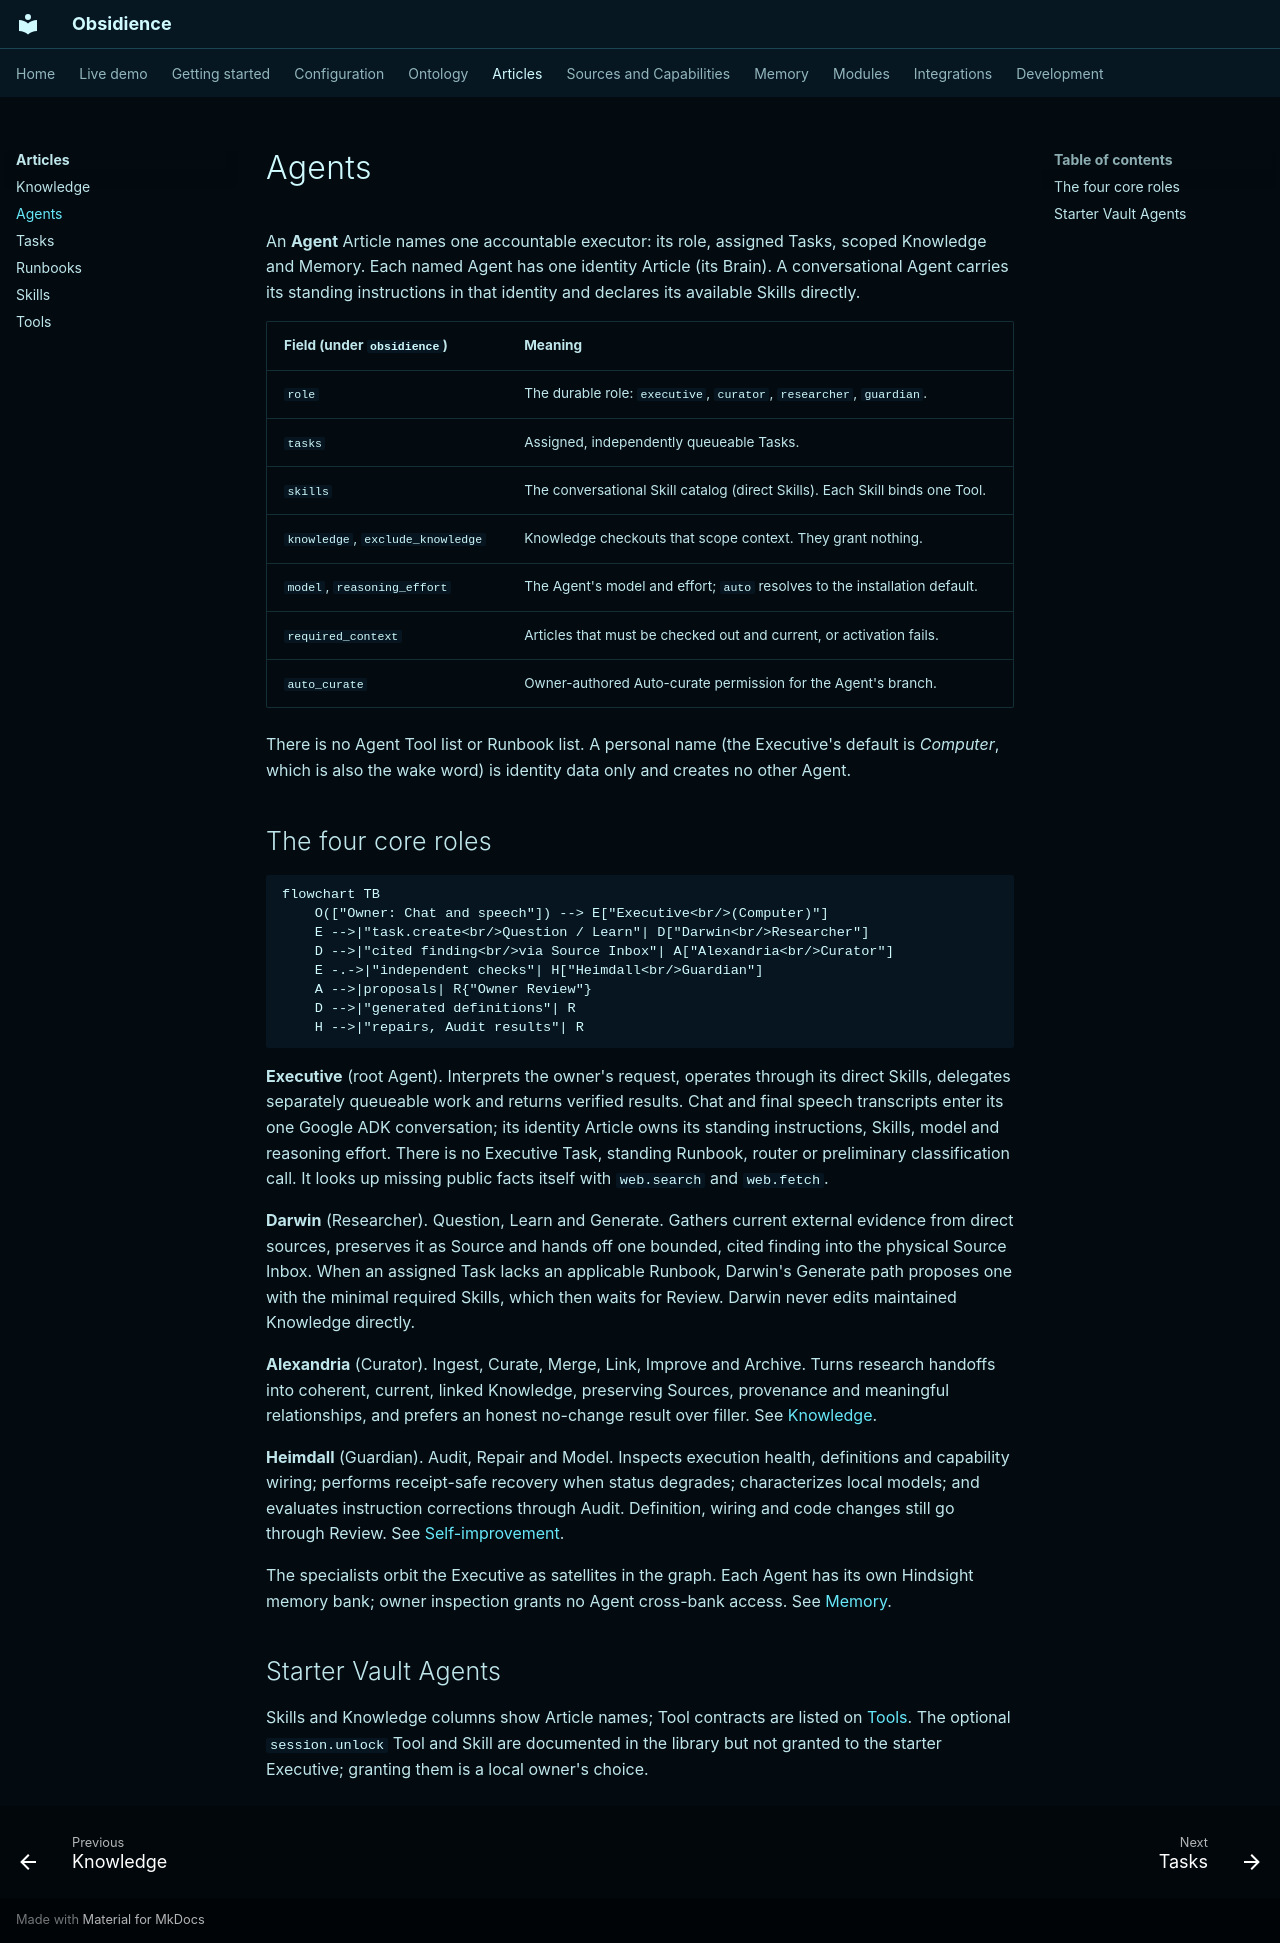

repository: Resource-Hacker/obsidience · page: articles/agents/index.html · generator: mkdocs

# Agents

An **Agent** Article names one accountable executor: its role, assigned Tasks,
scoped Knowledge and Memory. Each named Agent has one identity Article (its
Brain). A conversational Agent carries its standing instructions in that
identity and declares its available Skills directly.

| Field (under `obsidience`) | Meaning |
| --- | --- |
| `role` | The durable role: `executive`, `curator`, `researcher`, `guardian`. |
| `tasks` | Assigned, independently queueable Tasks. |
| `skills` | The conversational Skill catalog (direct Skills). Each Skill binds one Tool. |
| `knowledge`, `exclude_knowledge` | Knowledge checkouts that scope context. They grant nothing. |
| `model`, `reasoning_effort` | The Agent's model and effort; `auto` resolves to the installation default. |
| `required_context` | Articles that must be checked out and current, or activation fails. |
| `auto_curate` | Owner-authored Auto-curate permission for the Agent's branch. |

There is no Agent Tool list or Runbook list. A personal name (the Executive's
default is *Computer*, which is also the wake word) is identity data only and
creates no other Agent.

## The four core roles

```mermaid
flowchart TB
    O(["Owner: Chat and speech"]) --> E["Executive<br/>(Computer)"]
    E -->|"task.create<br/>Question / Learn"| D["Darwin<br/>Researcher"]
    D -->|"cited finding<br/>via Source Inbox"| A["Alexandria<br/>Curator"]
    E -.->|"independent checks"| H["Heimdall<br/>Guardian"]
    A -->|proposals| R{"Owner Review"}
    D -->|"generated definitions"| R
    H -->|"repairs, Audit results"| R
```

**Executive** (root Agent). Interprets the owner's request, operates through
its direct Skills, delegates separately queueable work and returns verified
results. Chat and final speech transcripts enter its one Google ADK
conversation; its identity Article owns its standing instructions, Skills,
model and reasoning effort. There is no Executive Task, standing Runbook,
router or preliminary classification call. It looks up missing public facts
itself with `web.search` and `web.fetch`.

**Darwin** (Researcher). Question, Learn and Generate. Gathers current
external evidence from direct sources, preserves it as Source and hands off one
bounded, cited finding into the physical Source Inbox. When an assigned Task
lacks an applicable Runbook, Darwin's Generate path proposes one with the
minimal required Skills, which then waits for Review. Darwin never edits
maintained Knowledge directly.

**Alexandria** (Curator). Ingest, Curate, Merge, Link, Improve and Archive.
Turns research handoffs into coherent, current, linked Knowledge, preserving
Sources, provenance and meaningful relationships, and prefers an honest
no-change result over filler. See [Knowledge](knowledge.md#maintenance).

**Heimdall** (Guardian). Audit, Repair and Model. Inspects execution health,
definitions and capability wiring; performs receipt-safe recovery when status
degrades; characterizes local models; and evaluates instruction corrections
through Audit. Definition, wiring and code changes still go through Review. See
[Self-improvement](../modules/harness/self-improvement.md).

The specialists orbit the Executive as satellites in the graph. Each Agent has
its own Hindsight memory bank; owner inspection grants no Agent cross-bank
access. See [Memory](../memory.md).

## Starter Vault Agents

<!-- catalogue:agents -->

Skills and Knowledge columns show Article names; Tool contracts are listed on
[Tools](tools.md). The optional `session.unlock` Tool and Skill are documented
in the library but not granted to the starter Executive; granting them is a
local owner's choice.
